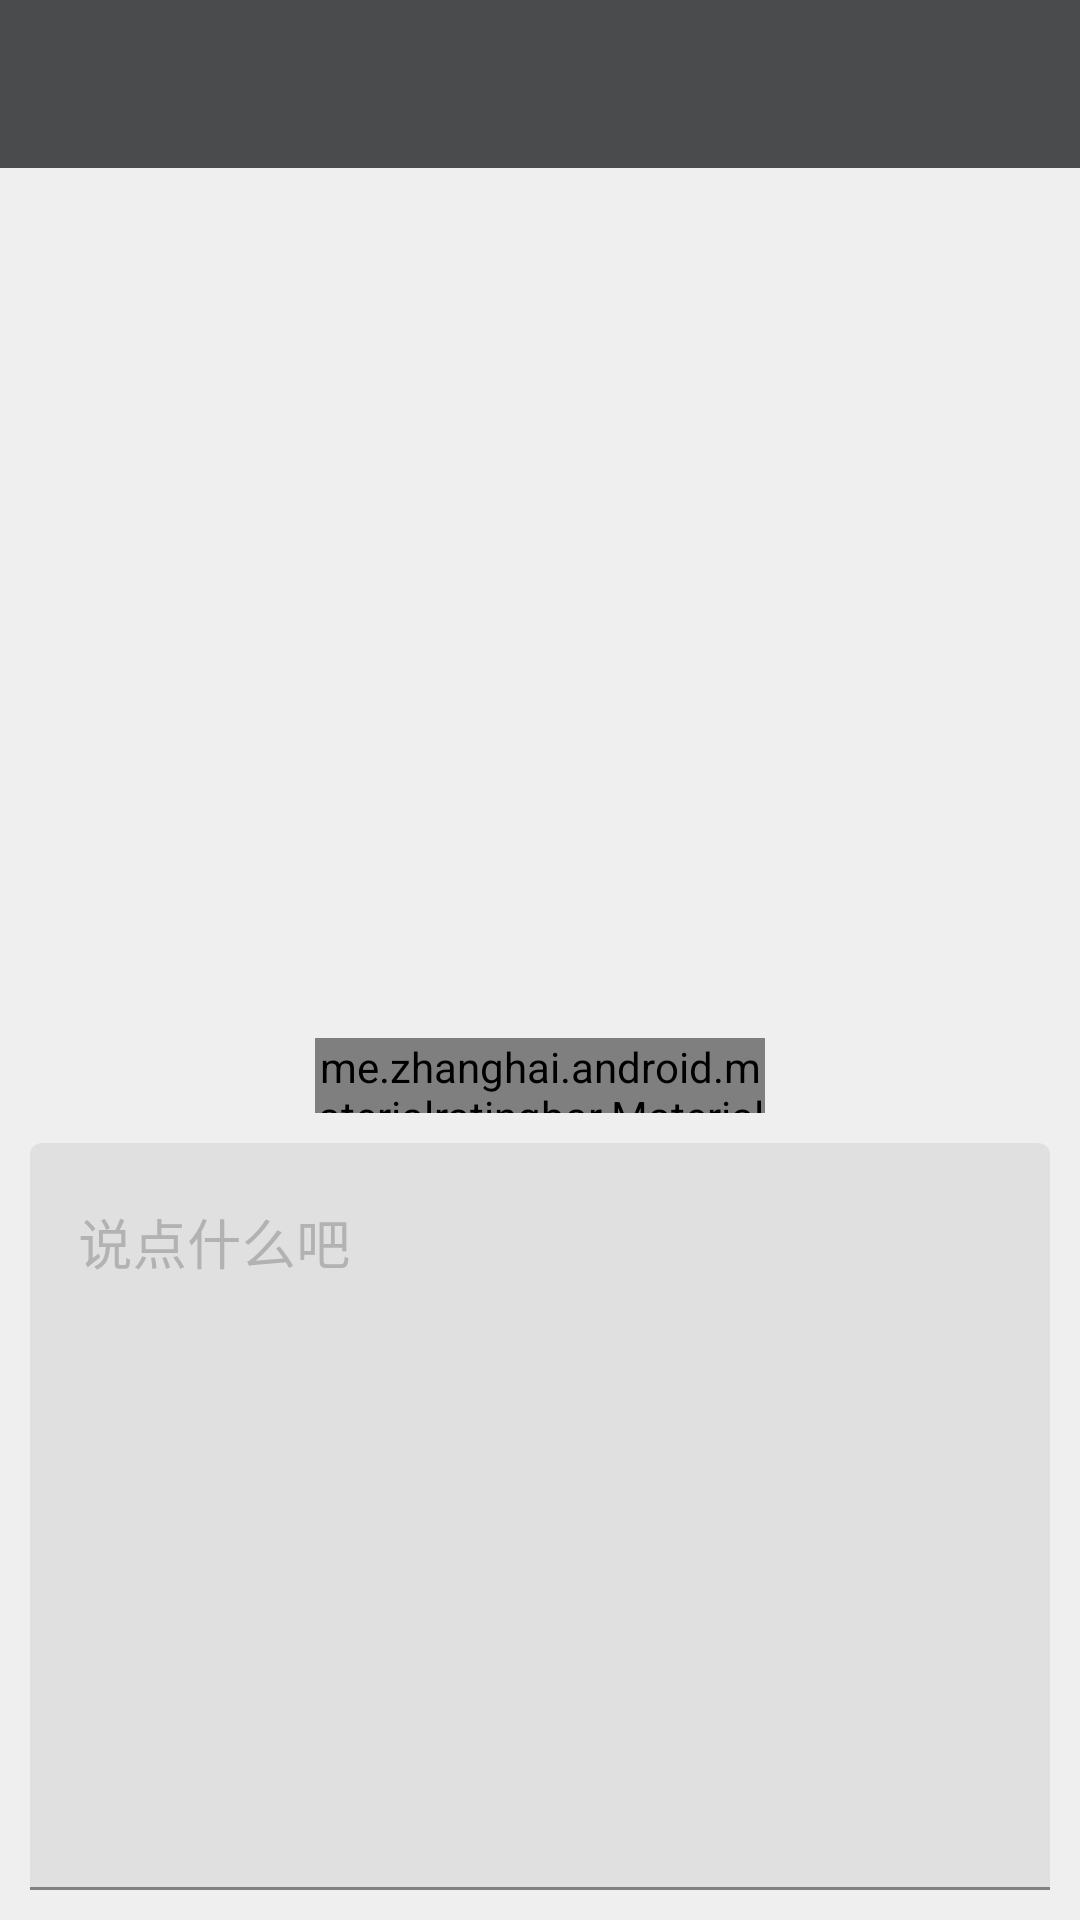

Produce the Android XML layout that renders to this screen, including the resource entries it uses.
<!-- AndroidManifest.xml: application theme AppTheme -->
<!-- res/layout/activity_daily_upload.xml -->
<?xml version="1.0" encoding="utf-8"?>
<LinearLayout xmlns:android="http://schemas.android.com/apk/res/android"
    xmlns:app="http://schemas.android.com/apk/res-auto"
    xmlns:tools="http://schemas.android.com/tools"
    android:layout_width="match_parent"
    android:layout_height="match_parent"
    android:fitsSystemWindows="true"
    android:orientation="vertical"
    tools:context=".View.Daily.DailyUploadActivity">
    <android.support.design.widget.AppBarLayout
        android:layout_width="match_parent"
        android:layout_height="wrap_content"
        android:theme="@style/AppTheme.AppBarOverlay">
        <android.support.v7.widget.Toolbar
            android:id="@+id/toolbar"
            android:layout_width="match_parent"
            android:layout_height="?attr/actionBarSize"
            android:background="?attr/colorPrimary"
            app:popupTheme="@style/AppTheme.PopupOverlay" />

    </android.support.design.widget.AppBarLayout>

    <RelativeLayout
        android:layout_width="match_parent"
        android:layout_height="match_parent"
        android:padding="@dimen/padding">
        <android.support.v7.widget.RecyclerView
            android:id="@+id/photos"
            android:layout_width="match_parent"
            android:layout_height="270dp">
        </android.support.v7.widget.RecyclerView>
        <me.zhanghai.android.materialratingbar.MaterialRatingBar
            android:id="@+id/grade"
            android:layout_below="@id/photos"
            android:layout_width="150dp"
            android:layout_height="25dp"
            android:layout_centerHorizontal="true"
            android:layout_marginTop="@dimen/padding"
            style="@style/Widget.MaterialRatingBar.RatingBar"/>
        <android.support.design.widget.TextInputLayout
            android:id="@+id/commentContainer"
            android:textColorHint="@color/fontGray"
            android:layout_width="match_parent"
            android:layout_height="match_parent"
            android:layout_below="@id/grade"
            android:layout_marginTop="@dimen/padding">
            <EditText
                android:id="@+id/comment"
                android:layout_width="match_parent"
                android:layout_height="match_parent"
                android:inputType="textMultiLine"
                android:hint="说点什么吧"
                android:textSize="@dimen/font_two"
                android:textColor="@color/fontBlueBlack"
                android:gravity="top"
                android:minLines="6"/>
        </android.support.design.widget.TextInputLayout>
    </RelativeLayout>
</LinearLayout>
<!-- resources referenced by this layout -->
<resources>
  <color name="fontBlueBlack">#687C81</color>
  <color name="fontGray">#B2B2B2</color>
  <dimen name="font_two">18sp</dimen>
  <dimen name="padding">10dp</dimen>
  <style name="AppTheme.AppBarOverlay" parent="ThemeOverlay.AppCompat.Dark.ActionBar" />
  <style name="AppTheme.PopupOverlay" parent="ThemeOverlay.AppCompat.Light" />
  <style name="AppTheme" parent="@style/Theme.MaterialComponents.Light.DarkActionBar">
          
          <item name="colorPrimary">@color/colorPrimary</item>
          <item name="colorPrimaryDark">@color/colorPrimaryDark</item>
          <item name="colorAccent">@color/colorAccent</item>
          <item name="android:windowBackground">@color/windowBackground</item>
      </style>
  <color name="colorPrimary">#4a4b4c</color>
  <color name="colorPrimaryDark">#3a3b3c</color>
  <color name="colorAccent">#4078C0</color>
  <color name="windowBackground">#efefef</color>
</resources>
